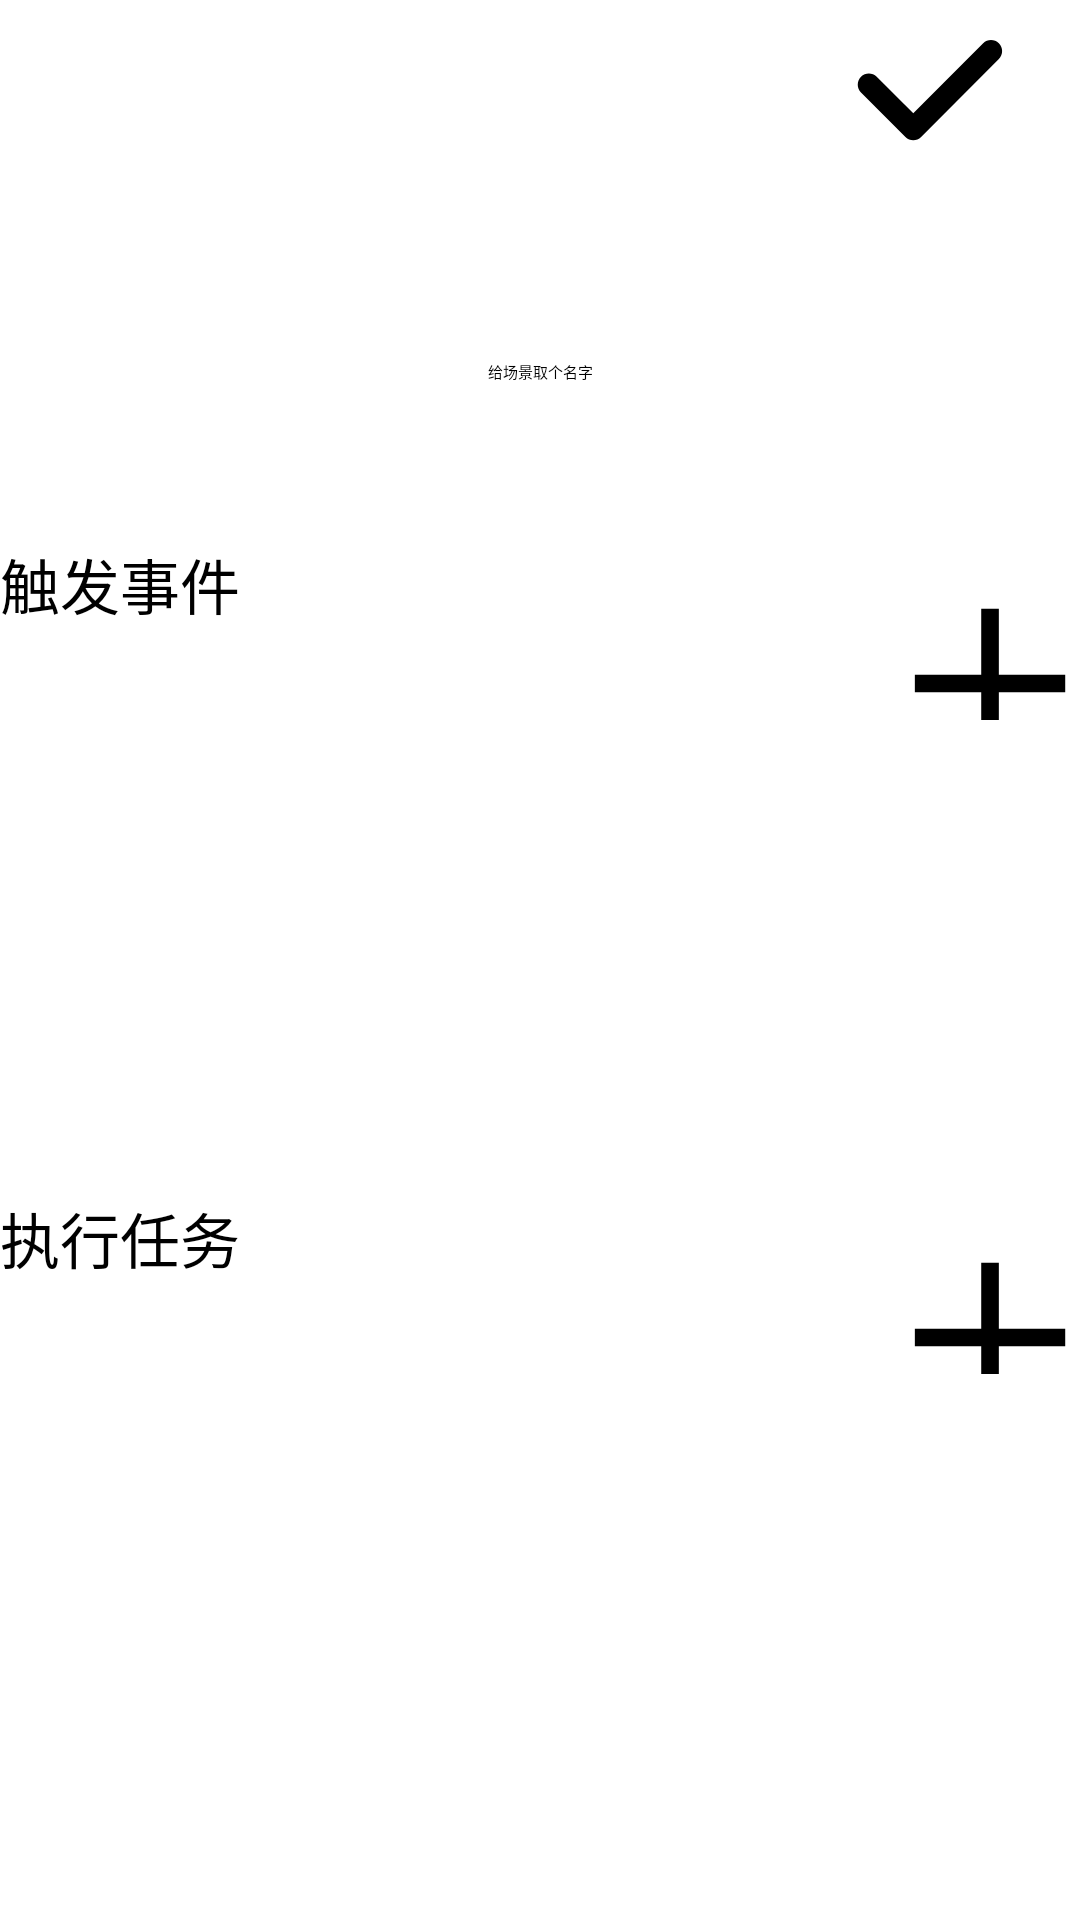

Android layout source for this screen:
<!-- AndroidManifest.xml: application theme Theme.SmartHome -->
<!-- res/layout/addoreditmodel.xml -->
<?xml version="1.0" encoding="utf-8"?>
<androidx.constraintlayout.widget.ConstraintLayout xmlns:android="http://schemas.android.com/apk/res/android"
    xmlns:app="http://schemas.android.com/apk/res-auto"
    xmlns:tools="http://schemas.android.com/tools"
    android:layout_width="match_parent"
    android:layout_height="match_parent">

    <LinearLayout
        android:id="@+id/linearLayout"
        android:layout_width="match_parent"
        android:layout_height="60dp"
        app:layout_constraintBottom_toTopOf="@+id/head_image"
        app:layout_constraintTop_toTopOf="parent">

        <Button
            android:id="@+id/close"
            android:layout_width="60dp"
            android:layout_height="60dp"
            android:background="@drawable/close" />

        <Button
            android:id="@+id/save_scene"
            android:layout_width="60dp"
            android:layout_height="60dp"
            android:layout_marginLeft="220dp"
            android:clickable="true"
            android:background="@drawable/save" />


    </LinearLayout>

    <ImageButton
        android:id="@+id/head_image"
        android:layout_width="50dp"
        android:layout_height="60dp"
        android:background="@mipmap/ic_launcher_round"
        app:layout_constraintBottom_toTopOf="@+id/add_name"
        app:layout_constraintTop_toBottomOf="@id/linearLayout"
        app:layout_constraintEnd_toEndOf="parent"
        app:layout_constraintStart_toStartOf="parent" />

    <EditText
        android:id="@+id/add_name"
        android:layout_width="match_parent"
        android:layout_height="60dp"
        android:layout_marginBottom="479dp"
        android:hint="给场景取个名字"
        android:textAlignment="center"

        app:layout_constraintEnd_toEndOf="parent"
        app:layout_constraintStart_toStartOf="parent"
        app:layout_constraintTop_toBottomOf="@+id/head_image" />

    <LinearLayout
        android:id="@+id/linear_addCondition"
        android:layout_width="match_parent"
        android:layout_height="wrap_content"
        android:orientation="horizontal"
        app:layout_constraintTop_toBottomOf="@id/add_name">

        <TextView
            android:layout_width="wrap_content"
            android:layout_height="wrap_content"
            android:text="触发事件"
            android:textSize="20sp" />

        <Button
            android:id="@+id/add_condition"
            android:layout_width="60dp"
            android:layout_height="60dp"
            android:clickable="true"
            android:layout_marginLeft="220dp"
            android:background="@drawable/add" />


    </LinearLayout>


    <androidx.recyclerview.widget.RecyclerView
        android:id="@+id/recy_condition"
        android:layout_width="match_parent"
        android:layout_height="158dp"
        app:layout_constraintEnd_toEndOf="parent"
        app:layout_constraintStart_toStartOf="parent"
        app:layout_constraintTop_toBottomOf="@+id/linear_addCondition" />

    <LinearLayout
        android:id="@+id/linear_addMission"
        android:layout_width="match_parent"
        android:layout_height="wrap_content"
        android:orientation="horizontal"
        app:layout_constraintTop_toBottomOf="@id/recy_condition">

        <TextView
            android:layout_width="wrap_content"
            android:layout_height="wrap_content"
            android:text="执行任务"
            android:textSize="20sp" />

        <Button
            android:id="@+id/add_mission"
            android:layout_width="60dp"
            android:layout_height="60dp"
            android:layout_marginLeft="220dp"
            android:background="@drawable/add" />
    </LinearLayout>

    <androidx.recyclerview.widget.RecyclerView
        android:id="@+id/recy_mission"
        android:layout_width="match_parent"
        android:layout_height="155dp"
        app:layout_constraintEnd_toEndOf="parent"
        app:layout_constraintStart_toStartOf="parent"
        app:layout_constraintTop_toBottomOf="@id/linear_addMission" />
</androidx.constraintlayout.widget.ConstraintLayout>
<!-- resources referenced by this layout -->
<resources>
  <!-- drawable add (drawable) -->
  <vector xmlns:android="http://schemas.android.com/apk/res/android"
      android:width="200dp"
      android:height="200dp"
      android:viewportWidth="1024"
      android:viewportHeight="1024">
    <path
        android:fillColor="#FF000000"
        android:pathData="M939.9,459.1 L562.3,459.1 562.3,83.5 462.1,83.5 462.1,459.1 84.5,459.1 84.5,559.4 462.1,559.4 462.1,939 562.3,939 562.3,559.4 939.9,559.4Z"/>
  </vector>
  <!-- drawable save (drawable) -->
  <vector xmlns:android="http://schemas.android.com/apk/res/android"
      android:width="200dp"
      android:height="200dp"
      android:viewportWidth="1024"
      android:viewportHeight="1024">
    <path
        android:fillColor="#FF000000"
        android:pathData="M416.8,798.1C400.6,798.1 384.5,791.9 372.2,779.5L119.4,525.8C94.8,501 94.8,460.8 119.4,436 144.1,411.3 184.1,411.3 208.8,436L416.8,644.9 814.4,245.8C839,220.9 879,220.9 903.7,245.8 928.4,270.5 928.4,310.7 903.7,335.4L461.5,779.5C449.2,791.9 433,798.1 416.8,798.1Z"/>
  </vector>
</resources>
